Run: headless pygame with SDL's dummy video driver; simulated clock (each Clock.tick advances the game by its frame time, no real sleeping); random seed 0; keys injected as events and as key.get_pressed() state; mouse plan: one left click at the window centre at the start of phase 2, then a move to the lower-right quarter at the start of phase 3.
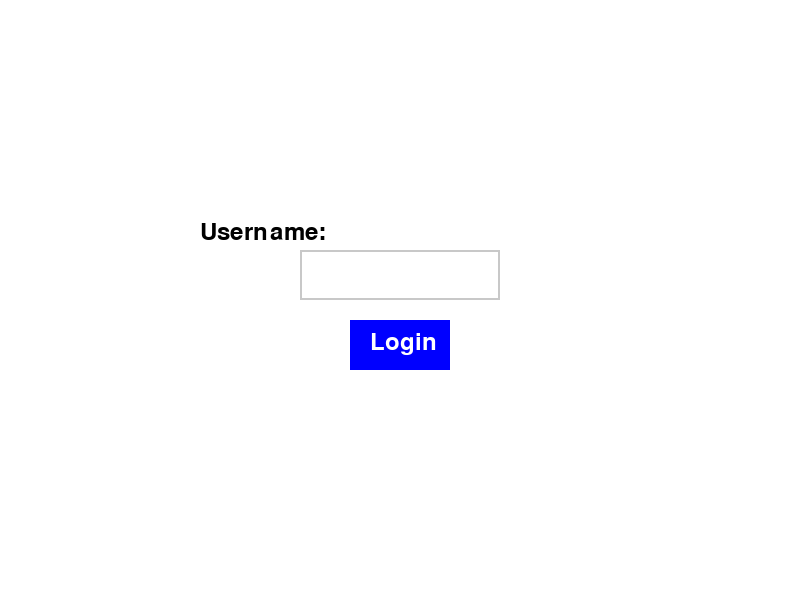
Frame 1 of 4 · flips 1–60 · no input
Frame 2 of 4 · flips 61–180 · clicked the window centre · tapped SPACE, RETURN · held RIGHT (→), D · screen unchanged from frame 1, image omitted
Frame 3 of 4 · flips 181–300 · moved the mouse to the lower-right quarter · held DOWN (↓), S · screen unchanged from frame 2, image omitted
Frame 4 of 4 · flips 301–420 · held LEFT (←), A, UP (↑), W · screen unchanged from frame 3, image omitted

The pygame program that drew these frames:

import pygame
import sys

users = ['1', '2', '3']

class LoginPage:
    def __init__(self):
        # Initialize Pygame
        pygame.init()

        # Screen dimensions
        self.screen_width = 800
        self.screen_height = 600

        # Colors
        self.white = (255, 255, 255)
        self.black = (0, 0, 0)
        self.gray = (200, 200, 200)
        self.blue = (0, 0, 255)
        self.red = (255, 0, 0)

        # Fonts
        self.font = pygame.font.Font(None, 36)

        # Screen setup
        self.screen = pygame.display.set_mode((self.screen_width, self.screen_height))
        pygame.display.set_caption("Login Page")

        # Input box
        self.input_box = pygame.Rect(300, 250, 200, 50)
        self.color_inactive = self.gray
        self.color_active = self.black
        self.color = self.color_inactive
        self.active = False
        self.text = ''

        # Login button
        self.button = pygame.Rect(350, 320, 100, 50)

        # Error message
        self.error_message = ''

    def draw_text(self, text, font, color, surface, x, y):
        textobj = font.render(text, True, color)
        textrect = textobj.get_rect()
        textrect.topleft = (x, y)
        surface.blit(textobj, textrect)

    def run(self):
        running = True
        while running:
            for event in pygame.event.get():
                if event.type == pygame.QUIT:
                    pygame.quit()
                    sys.exit()
                if event.type == pygame.MOUSEBUTTONDOWN:
                    if self.input_box.collidepoint(event.pos):
                        self.active = not self.active
                    else:
                        self.active = False
                    self.color = self.color_active if self.active else self.color_inactive

                    if self.button.collidepoint(event.pos):
                        if self.text in users:
                            print(f"Username entered: {self.text}")
                            self.error_message = ''
                            running = False  # Exit the run function
                        else:
                            self.error_message = 'Username not found'
                        self.text = ''  # Clear the input box

                if event.type == pygame.KEYDOWN:
                    if self.active:
                        if event.key == pygame.K_RETURN:
                            if self.text in users:
                                print(f"Username entered: {self.text}")
                                self.error_message = ''
                                running = False  # Exit the run function
                            else:
                                self.error_message = 'Username not found'
                            self.text = ''  # Clear the input box
                        elif event.key == pygame.K_BACKSPACE:
                            self.text = self.text[:-1]
                        else:
                            self.text += event.unicode

            self.screen.fill(self.white)
            self.draw_text('Username:', self.font, self.black, self.screen, 200, 220)  # Adjusted y position
            txt_surface = self.font.render(self.text, True, self.color)
            width = max(200, txt_surface.get_width() + 10)
            self.input_box.w = width
            self.screen.blit(txt_surface, (self.input_box.x + 5, self.input_box.y + 5))
            pygame.draw.rect(self.screen, self.color, self.input_box, 2)

            # Draw login button
            pygame.draw.rect(self.screen, self.blue, self.button)
            self.draw_text('Login', self.font, self.white, self.screen, self.button.x + 20, self.button.y + 10)

            # Draw error message
            if self.error_message:
                self.draw_text(self.error_message, self.font, self.red, self.screen, 300, 400)

            pygame.display.flip()
            pygame.time.Clock().tick(30)

if __name__ == "__main__":
    login_page = LoginPage()
    login_page.run()
